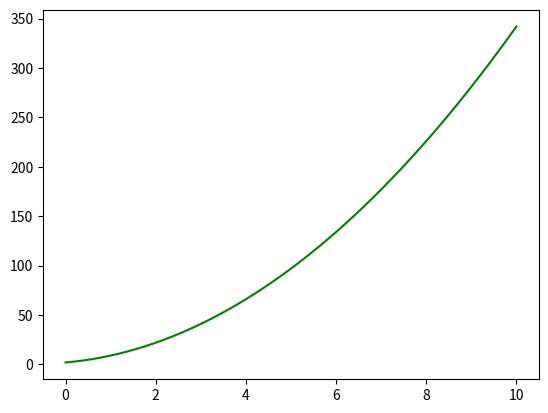

Recreate this plot in Python.
import numpy as np
import matplotlib.pyplot as plt

a = 3
b = 4
c = 2
x = np.linspace(0, 10, 256, endpoint = True)
y = (a * (x * x)) + (b * x) + c

plt.plot(x, y, '-g', label=r'$y = 3x^2 + 4x + 2$')

# axes = plt.gca()
# axes.set_xlim([x.min(), x.max()])
# axes.set_ylim([y.min(), y.max()])

# plt.xlabel('x')
# plt.ylabel('y')
# plt.title('Polynomial Curve')
# plt.legend(loc='upper left')

plt.show()